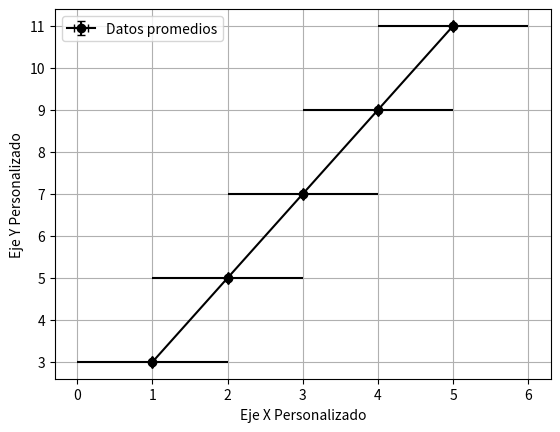

Reproduce this figure in Python.
import matplotlib.pyplot as plt
import numpy as np

# Valores de x
x = [1, 2, 3, 4, 5]

# Tercera lista de valores de y
y3 = [3, 5, 7, 9, 11]

# Incertidumbre en el eje x para todas las listas
incertidumbre_x = [1, 1, 1, 1, 1]

# Incertidumbre en el eje y solo para la tercera lista
incertidumbre_y3 = [1, 1, 1, 1, 1]

# Cambiar los nombres de los ejes
plt.xlabel("Eje X Personalizado")
plt.ylabel("Eje Y Personalizado")

# Graficar la curva con barras de error en forma de "T"
plt.errorbar(x, y3, xerr=incertidumbre_x, yerr=incertidumbre_y3, fmt='-o', label="Datos promedios", color='black', uplims=True, lolims=True)

# Agregar cuadrícula
plt.grid(True)

# Agregar leyenda
plt.legend()

# Mostrar el gráfico
plt.show()
